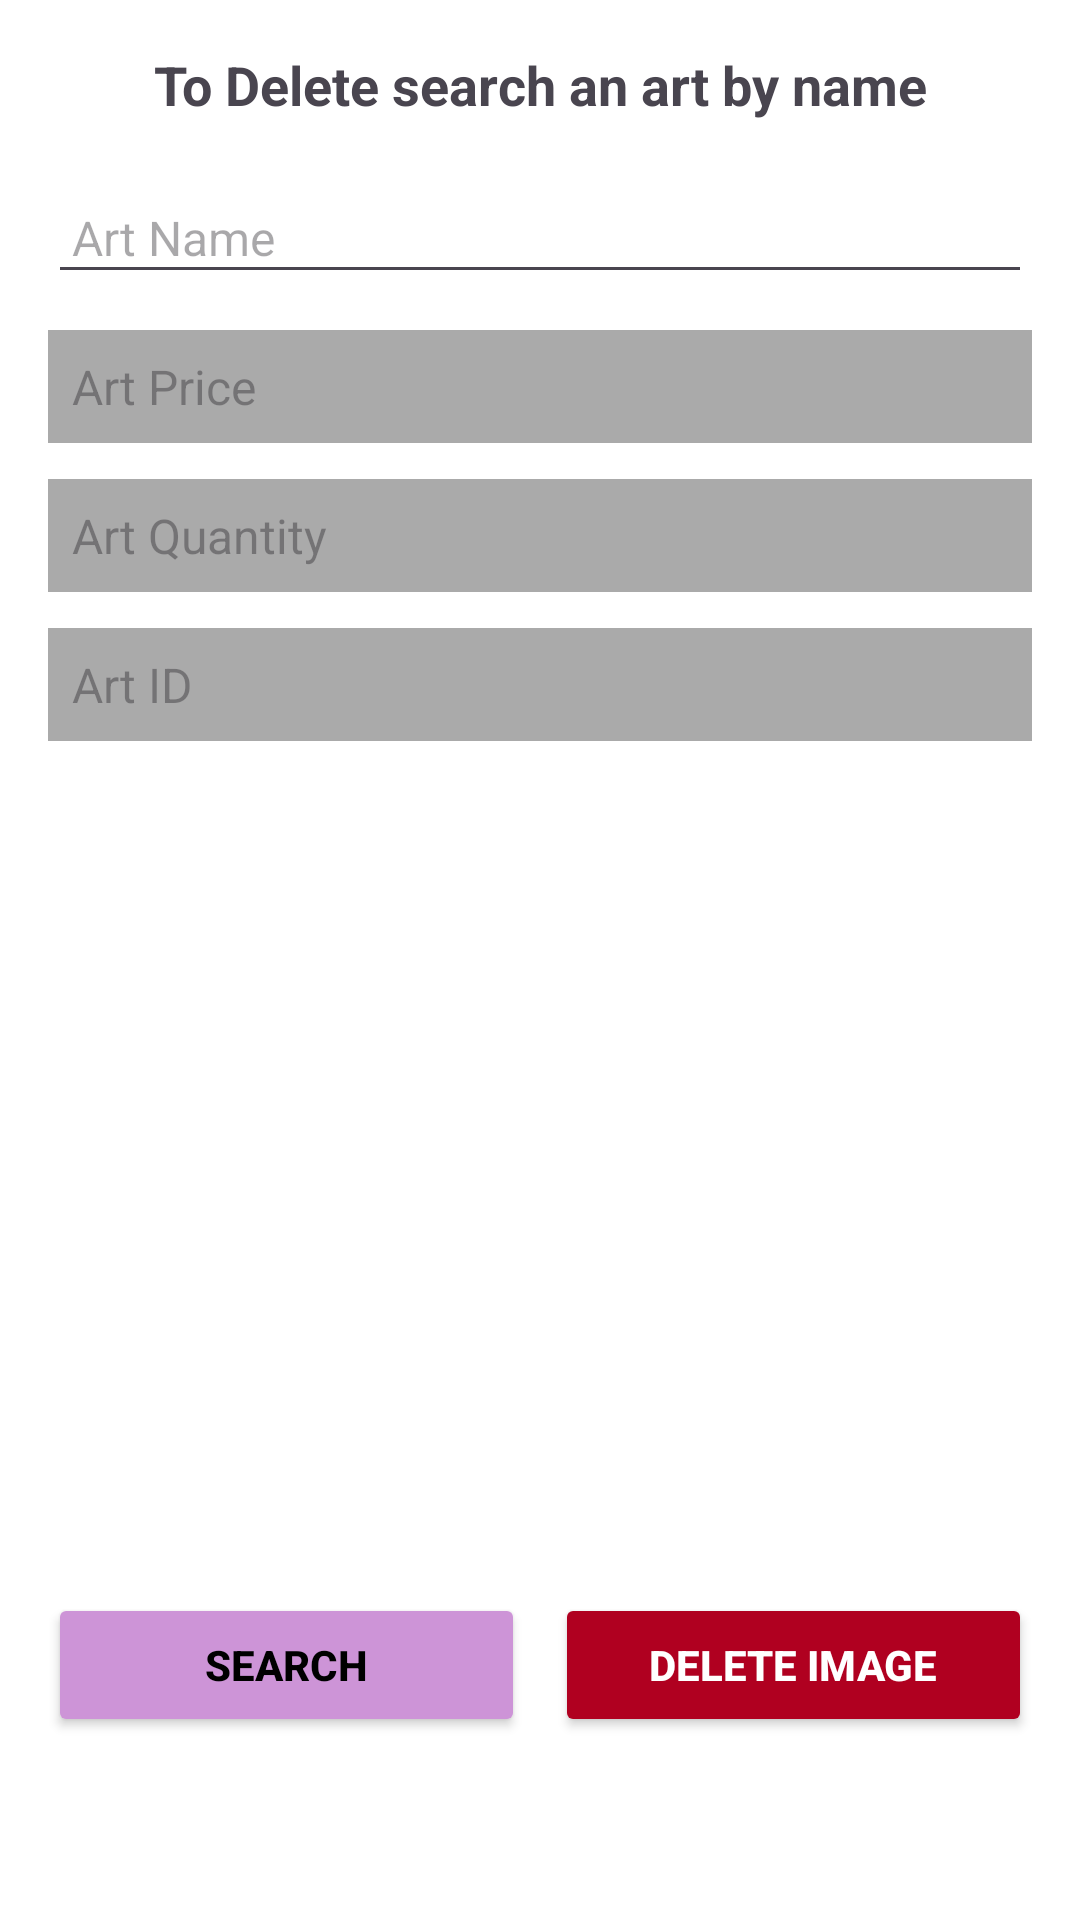

Write the Android layout XML for this screen, with the resource values it uses.
<!-- AndroidManifest.xml: application theme Theme.ArtiFy -->
<!-- res/layout/activity_delete_art.xml -->
<?xml version="1.0" encoding="utf-8"?>
<LinearLayout xmlns:android="http://schemas.android.com/apk/res/android"
    android:layout_width="match_parent"
    android:layout_height="match_parent"
    android:orientation="vertical"
    android:background="@color/white"
    android:padding="16dp">


    <TextView
        android:id="@+id/text_view_header"
        android:layout_width="match_parent"
        android:layout_height="wrap_content"
        android:text="@string/to_delete_search_an_art_by_name"
        android:textSize="18sp"
        android:textStyle="bold"
        android:gravity="center"
        android:layout_marginBottom="20dp" />


    <EditText
        android:id="@+id/text_view_art_name"
        android:layout_width="match_parent"
        android:layout_height="wrap_content"
        android:hint="@string/art_name"
        android:layout_marginBottom="12dp"
        android:padding="8dp"
        android:textColor="@color/black"
        android:textSize="16sp" />


    <TextView
        android:id="@+id/text_view_art_price"
        android:layout_width="match_parent"
        android:layout_height="wrap_content"
        android:hint="@string/art_price"
        android:inputType="numberDecimal"
        android:padding="8dp"
        android:layout_marginBottom="12dp"
        android:background="@android:color/darker_gray"
        android:textColor="@android:color/white"
        android:textSize="16sp"
        android:enabled="false" />


    <TextView
        android:id="@+id/text_view_art_quantity"
        android:layout_width="match_parent"
        android:layout_height="wrap_content"
        android:hint="@string/art_quantity_2"
        android:inputType="number"
        android:padding="8dp"
        android:layout_marginBottom="12dp"
        android:background="@android:color/darker_gray"
        android:textColor="@android:color/white"
        android:textSize="16sp"
        android:enabled="false" />


    <TextView
        android:id="@+id/text_view_art_id"
        android:layout_width="match_parent"
        android:layout_height="wrap_content"
        android:hint="@string/art_id"
        android:padding="8dp"
        android:layout_marginBottom="12dp"
        android:background="@android:color/darker_gray"
        android:textColor="@android:color/white"
        android:textSize="16sp"
        android:enabled="false" />


    <ImageView
        android:id="@+id/image_view_art"
        android:layout_width="match_parent"
        android:layout_height="240dp"
        android:scaleType="centerCrop"
        android:layout_marginTop="16dp" />


    <LinearLayout
        android:layout_width="match_parent"
        android:layout_height="wrap_content"
        android:orientation="horizontal"
        android:layout_marginTop="16dp"
        android:weightSum="2">

        <Button
            android:id="@+id/button_search"
            android:layout_width="0dp"
            android:layout_height="wrap_content"
            android:layout_weight="1"
            android:layout_marginEnd="5dp"
            android:textStyle="bold"
            android:textColor="@color/black"
            android:backgroundTint="#CD94D7"
            android:text="@string/search" />


        <Button
            android:id="@+id/button_delete"
            android:layout_width="0dp"
            android:layout_height="wrap_content"
            android:layout_weight="1"
            android:layout_marginStart="5dp"
            android:textStyle="bold"
            android:textColor="@color/white"
            android:backgroundTint="@color/design_default_color_error"
            android:text="@string/delete_image" />
    </LinearLayout>

</LinearLayout>
<!-- resources referenced by this layout -->
<resources>
  <color name="black">#FF000000</color>
  <color name="white">#FFFFFFFF</color>
  <string name="art_id">Art ID</string>
  <string name="art_name">Art Name</string>
  <string name="art_price">Art Price</string>
  <string name="art_quantity_2">Art Quantity</string>
  <string name="delete_image">Delete Image</string>
  <string name="search">Search</string>
  <string name="to_delete_search_an_art_by_name">To Delete search an art by name</string>
  <style name="Theme.ArtiFy" parent="Base.Theme.ArtiFy" />
  <style name="Base.Theme.ArtiFy" parent="Theme.Material3.DayNight.NoActionBar">
          
          
      </style>
</resources>
